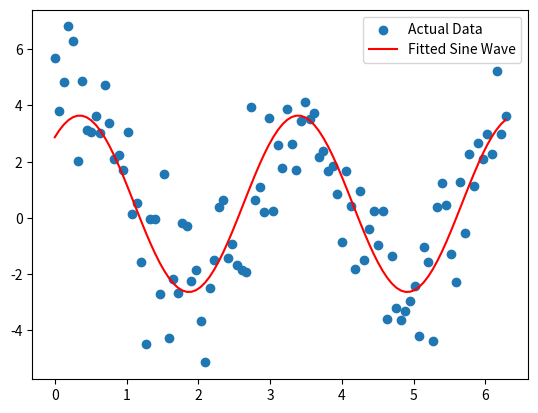

The script that saved this image:
import numpy as np
import matplotlib.pyplot as plt

class SineWaveFit():

    def __init__(self, x_data, y_data, learning_rate=0.01, beta1 = 0.9, beta2 = 0.999, epsilon = 1e-8,iterations = 10000, patience = 500) -> None:
        self.X = x_data
        self.Y = y_data
        self.learning_rate = learning_rate
        self.beta1 = beta1
        self.beta2 = beta2
        self.epsilon = epsilon
        self.iterations = iterations
        self.patience = patience


    # Loss function: Mean Squared Error
    def loss_function(self, y_pred, y_true):
        return np.mean((y_pred - y_true) ** 2)
    
    # Sine Wave defination
    def sine_function(self, xdata, amplitude, frequency, phase, vertical_shift):
        y = amplitude * np.sin(frequency * xdata + phase) + vertical_shift
        return y
    
    # Fitting Sine Wave
    def fit(self):
        # Initial parameters
        amp = np.random.randn()
        freq = np.random.randn()
        phase = np.random.randn()
        vertical_shift = np.random.randn()

        # Initialize Adam optimizer variables
        mAmp, mFreq, mPhase, mVert = 0, 0, 0, 0
        vAmp, vFreq, vPhase, vVert = 0, 0, 0, 0
        t = 0

        # Early stopping variables
        best_loss = float('inf')
        patience_counter = 0

        # Gradient descent with Adam optimizer and early stopping
        for i in range(self.iterations):
            t += 1
            
            # Predicted values
            y_pred = self.sine_function(xdata=self.X, amplitude=amp, frequency=freq, phase=phase, vertical_shift=vertical_shift)
            
            # Compute gradients
            dL_dAmp = np.mean(2 * (y_pred - self.Y) * np.sin(freq * self.X + phase))
            dL_dFreq = np.mean(2 * (y_pred - self.Y) * amp * self.X * np.cos(freq * self.X + phase))
            dL_dPhase = np.mean(2 * (y_pred - self.Y) * amp * np.cos(freq * self.X + phase))
            dL_dVert = np.mean(2 * (y_pred - self.Y))
            
            # Update biased first moment estimate
            mAmp = self.beta1 * mAmp + (1 - self.beta1) * dL_dAmp
            mFreq = self.beta1 * mFreq + (1 - self.beta1) * dL_dFreq
            mPhase = self.beta1 * mPhase + (1 - self.beta1) * dL_dPhase
            mVert = self.beta1 * mVert + (1 - self.beta1) * dL_dVert
            
            # Update biased second moment estimate
            vAmp = self.beta2 * vAmp + (1 - self.beta2) * (dL_dAmp ** 2)
            vFreq = self.beta2 * vFreq + (1 - self.beta2) * (dL_dFreq ** 2)
            vPhase = self.beta2 * vPhase + (1 - self.beta2) * (dL_dPhase ** 2)
            vVert = self.beta2 * vVert + (1 - self.beta2) * (dL_dVert ** 2)
            
            # Compute bias-corrected first moment estimate
            mAmp_hat = mAmp / (1 - self.beta1 ** t)
            mFreq_hat = mFreq / (1 - self.beta1 ** t)
            mPhase_hat = mPhase / (1 - self.beta1 ** t)
            mVert_hat = mVert / (1 - self.beta1 ** t)
            
            # Compute bias-corrected second moment estimate
            vAmp_hat = vAmp / (1 - self.beta2 ** t)
            vFreq_hat = vFreq / (1 - self.beta2 ** t)
            vPhase_hat = vPhase / (1 - self.beta2 ** t)
            vVert_hat = vVert / (1 - self.beta2 ** t)
            
            # Update parameters
            amp -= self.learning_rate * mAmp_hat / (np.sqrt(vAmp_hat) + self.epsilon)
            freq -= self.learning_rate * mFreq_hat / (np.sqrt(vFreq_hat) + self.epsilon)
            phase -= self.learning_rate * mPhase_hat / (np.sqrt(vPhase_hat) + self.epsilon)
            vertical_shift -= self.learning_rate * mVert_hat / (np.sqrt(vVert_hat) + self.epsilon)
            
            # Compute current loss
            loss = self.loss_function(y_pred, self.Y)
            
            # Early stopping check
            if loss < best_loss:
                best_loss = loss
                patience_counter = 0
            else:
                patience_counter += 1
                
            if patience_counter >= self.patience:
                print(f"Early stopping at iteration {i}")
                break
            
            # Print the loss every 100 iterations
            if i % 100 == 0:
                print(f"Iteration {i}: Loss = {loss:.4f}")
            
        return {'amplitude':amp, 'frequency':freq, 'phase':phase, 'vertical_shift':vertical_shift}

if __name__ == "__main__":
    # Generate synthetic data for a sine wave
    np.random.seed(0)
    x_data = np.linspace(0, 2 * np.pi, 100)
    y_true = 3 * np.sin(2 * x_data + 1) + 0.5 + np.random.normal(scale=1.5, size=x_data.shape)

    sineObj = SineWaveFit(x_data=x_data, y_data=y_true)
    fitted_parms = sineObj.fit()
    # Plot the results
    plt.scatter(x_data, y_true, label='Actual Data')
    y_pred = fitted_parms['amplitude'] * np.sin(fitted_parms['frequency'] * x_data + fitted_parms['phase']) + fitted_parms['vertical_shift']
    plt.plot(x_data, y_pred, label='Fitted Sine Wave', color='red')
    plt.legend()
    plt.show()
